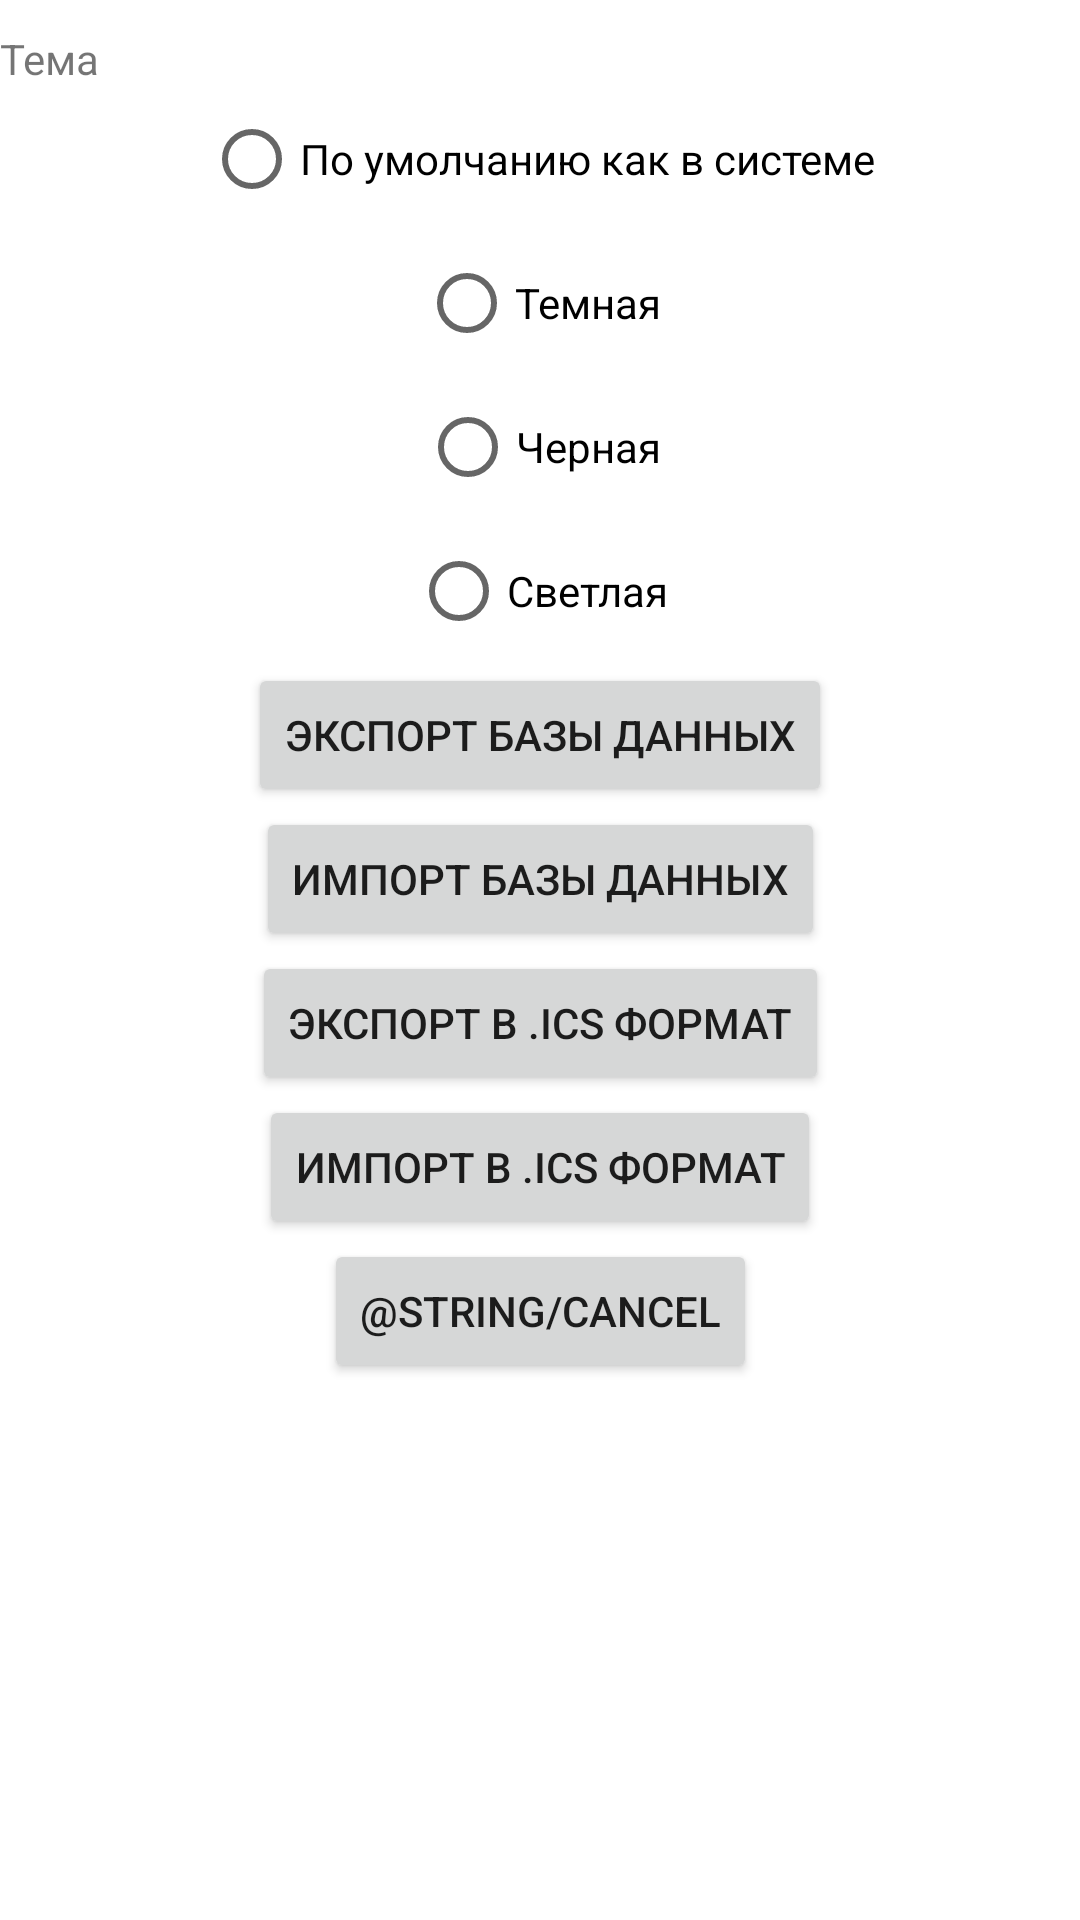

Layout XML and referenced resources for this Android screen:
<!-- AndroidManifest.xml: application theme AppTheme -->
<!-- res/layout/settings.xml -->
<?xml version="1.0" encoding="utf-8"?>
<layout xmlns:android="http://schemas.android.com/apk/res/android"
        xmlns:tools="http://schemas.android.com/tools" xmlns:app="http://schemas.android.com/apk/res-auto">
   <androidx.constraintlayout.widget.ConstraintLayout
        android:layout_width="match_parent"
        android:layout_height="match_parent"
           tools:context=".MainActivity">

    <TextView
            android:text="Тема"
            android:layout_width="wrap_content"
            android:layout_height="wrap_content"
            android:id="@+id/textView"
            tools:layout_editor_absoluteY="19dp"
            tools:layout_editor_absoluteX="19dp"
            app:layout_constraintTop_toTopOf="parent"
            android:layout_marginEnd="8dp"
            android:layout_marginStart="8dp"
            android:layout_marginTop="10dp"
            app:layout_constraintHorizontal_bias="1.0"/>

    <RadioButton
            android:text="По умолчанию как в системе"
            android:layout_width="wrap_content"
            android:layout_height="wrap_content"
            android:id="@+id/radioButton"
            tools:layout_editor_absoluteY="41dp"
            tools:layout_editor_absoluteX="19dp"
            app:layout_constraintStart_toStartOf="parent"
            app:layout_constraintEnd_toEndOf="parent"
            android:layout_marginEnd="8dp"
            android:layout_marginStart="8dp"
            app:layout_constraintTop_toBottomOf="@+id/textView" />

    <RadioButton
            android:text="Темная"
            android:layout_width="wrap_content"
            android:layout_height="wrap_content"
            android:id="@+id/radioButton2"
            tools:layout_editor_absoluteY="73dp"
            tools:layout_editor_absoluteX="19dp"
            app:layout_constraintStart_toStartOf="parent"
            app:layout_constraintEnd_toEndOf="parent"
            android:layout_marginEnd="8dp"
            android:layout_marginStart="8dp"
            app:layout_constraintTop_toBottomOf="@+id/radioButton" />

    <RadioButton
            android:text="Черная"
            android:layout_width="wrap_content"
            android:layout_height="wrap_content"
            android:id="@+id/radioButton3"
            tools:layout_editor_absoluteY="105dp"
            tools:layout_editor_absoluteX="19dp"
            app:layout_constraintStart_toStartOf="parent"
            app:layout_constraintEnd_toEndOf="parent"
            android:layout_marginEnd="8dp"
            android:layout_marginStart="8dp"
            app:layout_constraintTop_toBottomOf="@+id/radioButton2" />

    <RadioButton
            android:text="Светлая"
            android:layout_width="wrap_content"
            android:layout_height="wrap_content"
            android:id="@+id/radioButton4"
            tools:layout_editor_absoluteY="137dp"
            tools:layout_editor_absoluteX="19dp"
            app:layout_constraintStart_toStartOf="parent"
            app:layout_constraintEnd_toEndOf="parent"
            android:layout_marginEnd="8dp"
            android:layout_marginStart="8dp"
            app:layout_constraintTop_toBottomOf="@+id/radioButton3" />

    <Button
            android:text="Экспорт базы данных"
            android:layout_width="wrap_content"
            android:layout_height="wrap_content"
            android:id="@+id/bExportDB"
            tools:layout_editor_absoluteY="183dp"
            tools:layout_editor_absoluteX="19dp"
            app:layout_constraintStart_toStartOf="parent"
            app:layout_constraintEnd_toEndOf="parent"
            android:layout_marginEnd="8dp"
            android:layout_marginStart="8dp"
            app:layout_constraintTop_toBottomOf="@+id/radioButton4" />

    <Button
            android:text="Импорт базы данных"
            android:layout_width="wrap_content"
            android:layout_height="wrap_content"
            android:id="@+id/bImportDB"
            tools:layout_editor_absoluteY="231dp"
            tools:layout_editor_absoluteX="19dp"
            app:layout_constraintStart_toStartOf="parent"
            app:layout_constraintEnd_toEndOf="parent"
            android:layout_marginEnd="8dp"
            android:layout_marginStart="8dp"
            app:layout_constraintTop_toBottomOf="@+id/bExportDB" />

    <Button
            android:text="Экспорт в .ics формат"
            android:layout_width="wrap_content"
            android:layout_height="wrap_content"
            android:id="@+id/bExportICS"
            tools:layout_editor_absoluteY="295dp"
            tools:layout_editor_absoluteX="19dp"
            app:layout_constraintStart_toStartOf="parent"
            app:layout_constraintEnd_toEndOf="parent"
            android:layout_marginEnd="8dp"
            android:layout_marginStart="8dp"
            app:layout_constraintTop_toBottomOf="@+id/bImportDB" />

    <Button
            android:text="Импорт в .ics формат"
            android:layout_width="wrap_content"
            android:layout_height="wrap_content"
            android:id="@+id/bImportICS"
            tools:layout_editor_absoluteY="295dp"
            tools:layout_editor_absoluteX="19dp"
            app:layout_constraintStart_toStartOf="parent"
            app:layout_constraintEnd_toEndOf="parent"
            android:layout_marginEnd="8dp"
            android:layout_marginStart="8dp"
            app:layout_constraintTop_toBottomOf="@+id/bExportICS" />


    <Button
            android:text="@string/cancel"
            android:layout_width="wrap_content"
            android:layout_height="wrap_content"
            android:id="@+id/cancel"
            tools:layout_editor_absoluteY="351dp"
            tools:layout_editor_absoluteX="21dp"
            app:layout_constraintStart_toStartOf="parent"
            app:layout_constraintEnd_toEndOf="parent"
            android:layout_marginEnd="8dp"
            android:layout_marginStart="8dp"
            app:layout_constraintTop_toBottomOf="@+id/bImportICS" />


    </androidx.constraintlayout.widget.ConstraintLayout>
</layout>
<!-- resources referenced by this layout -->
<resources>
  <string name="cancel">Отмена</string>
</resources>
